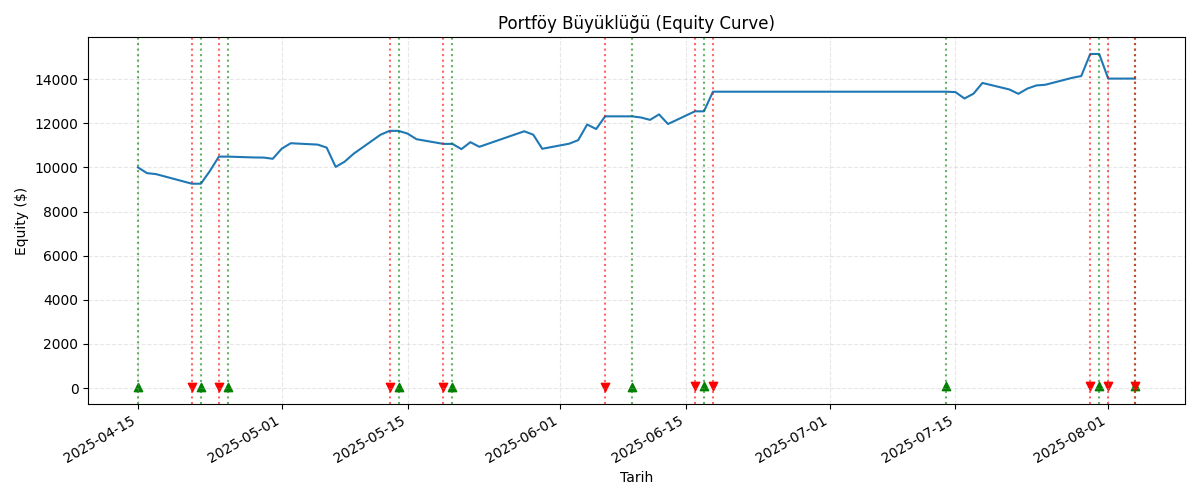

Values plotted in this chart, from the file beside it:
Date, Equity
2025-04-15, 10000
2025-04-16, 9739
2025-04-17, 9696
2025-04-21, 9261
2025-04-22, 9261
2025-04-23, 9837
2025-04-24, 10489
2025-04-25, 10489
2025-04-28, 10450
2025-04-29, 10446
2025-04-30, 10391
2025-05-01, 10850
2025-05-02, 11096
2025-05-05, 11033
2025-05-06, 10898
2025-05-07, 10024
2025-05-08, 10259
2025-05-09, 10619
2025-05-12, 11482
2025-05-13, 11656
2025-05-14, 11656
2025-05-15, 11533
2025-05-16, 11278
2025-05-19, 11066
2025-05-20, 11066
2025-05-21, 10830
2025-05-22, 11143
2025-05-23, 10934
2025-05-27, 11498
2025-05-28, 11637
2025-05-29, 11482
2025-05-30, 10844
2025-06-02, 11075
2025-06-03, 11235
2025-06-04, 11945
2025-06-05, 11739
2025-06-06, 12314
2025-06-09, 12314
2025-06-10, 12261
2025-06-11, 12154
2025-06-12, 12403
2025-06-13, 11967
2025-06-16, 12542
2025-06-17, 12542
2025-06-18, 13431
2025-06-20, 13431
2025-06-23, 13431
2025-06-24, 13431
2025-06-25, 13431
2025-06-26, 13431
2025-06-27, 13431
2025-06-30, 13431
2025-07-01, 13431
2025-07-02, 13431
2025-07-03, 13431
2025-07-07, 13431
2025-07-08, 13431
2025-07-09, 13431
2025-07-10, 13431
2025-07-11, 13431
... 16 more rows
